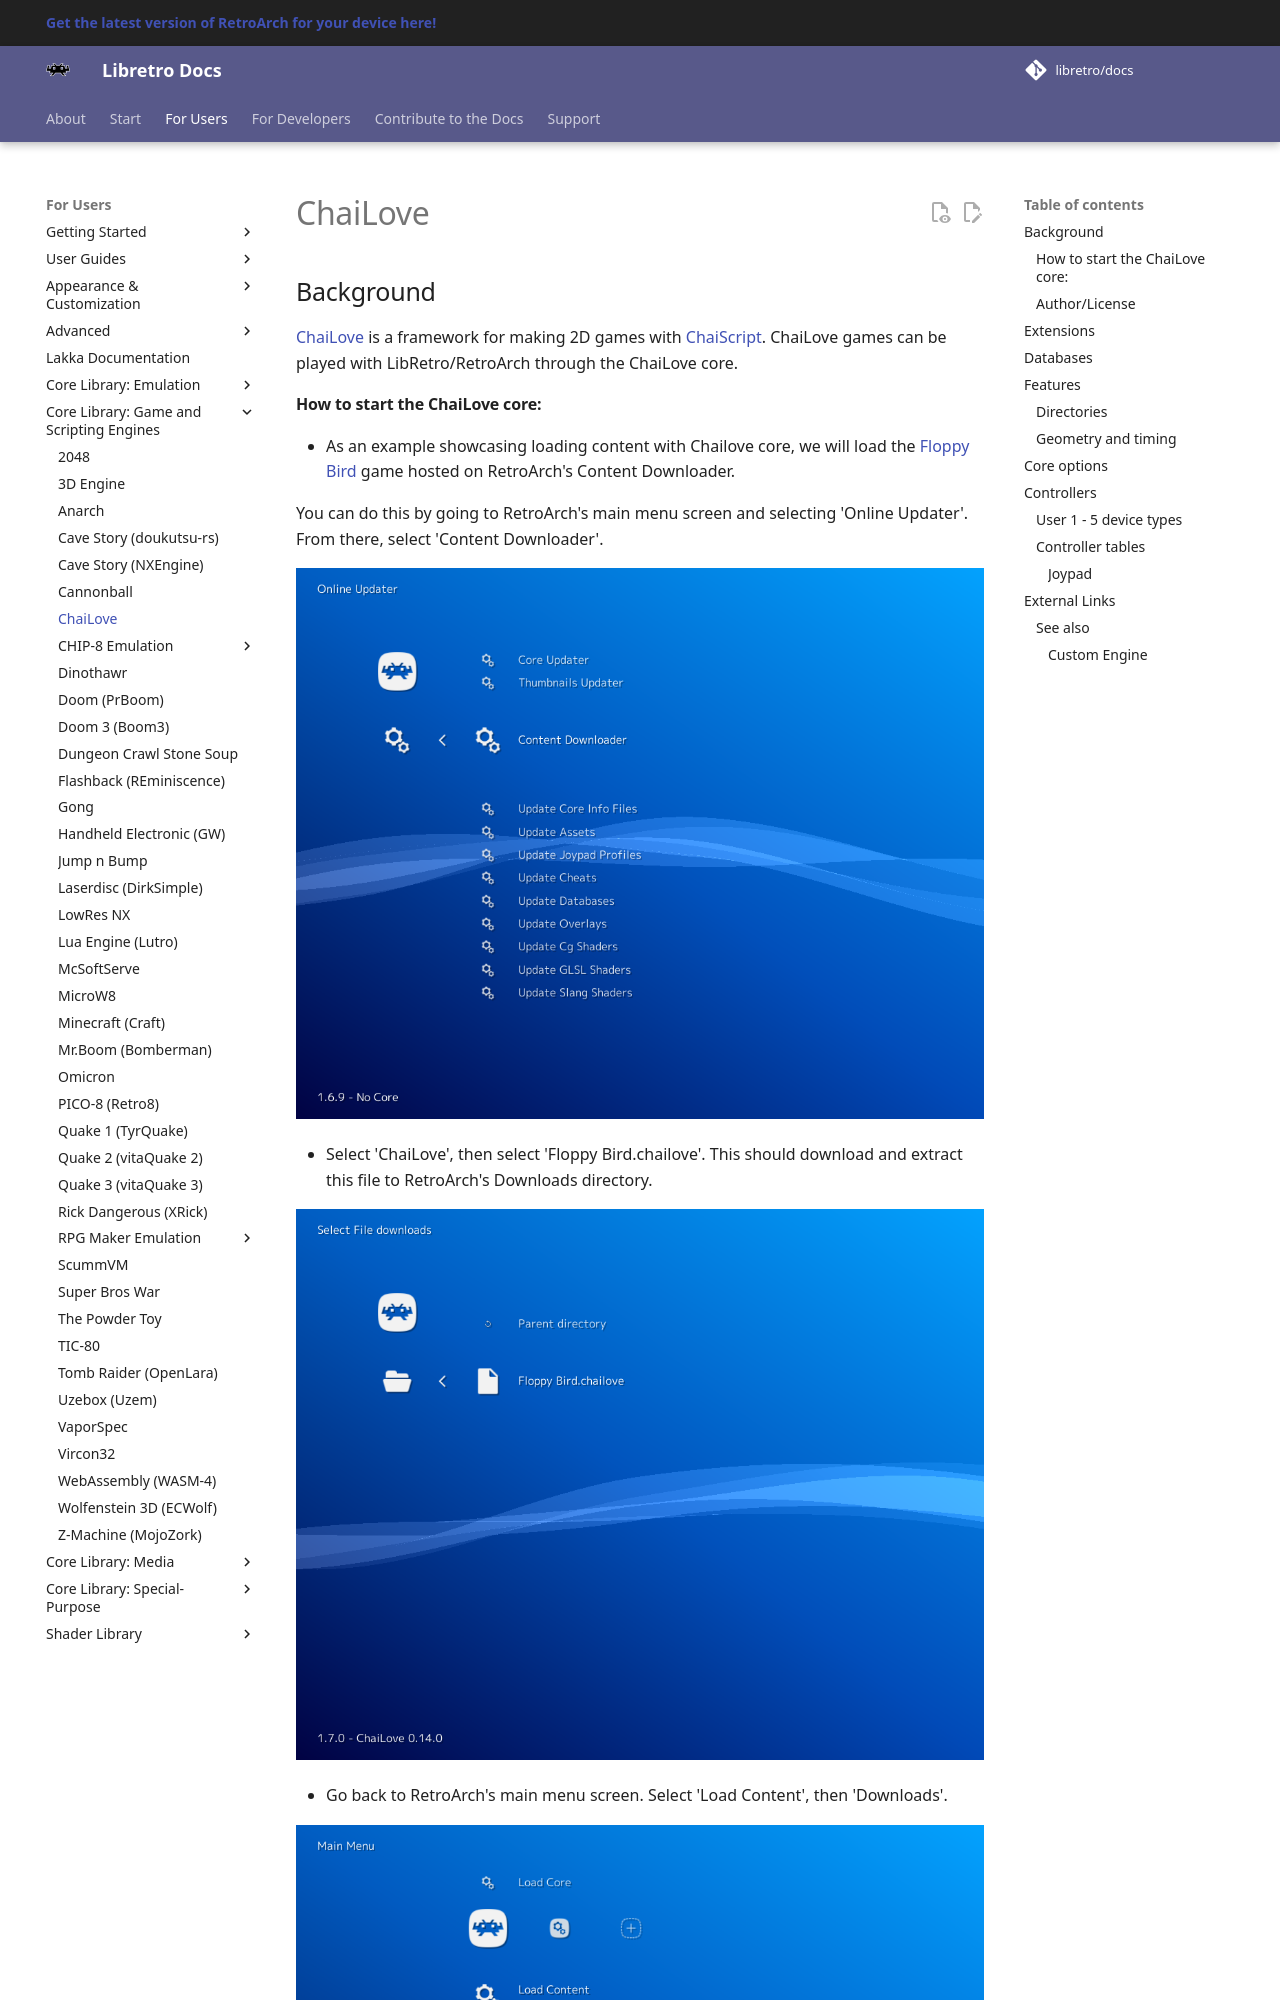

repository: libretro/docs · page: library/chailove/index.html · generator: mkdocs

---
title: "ChaiLove core for RetroArch"
description: "RetroArch ChaiLove core: core options and controls. ChaiLove is a framework for making 2D games with ChaiScript."
---

# ChaiLove

## Background

[ChaiLove](https://github.com/libretro/libretro-chailove) is a framework for making 2D games with [ChaiScript](http://chaiscript.com/). ChaiLove games can be played with LibRetro/RetroArch through the ChaiLove core.

#### How to start the ChaiLove core:

- As an example showcasing loading content with Chailove core, we will load the [Floppy Bird](https://github.com/robloach/chailove-floppybird) game hosted on RetroArch's Content Downloader.

You can do this by going to RetroArch's main menu screen and selecting 'Online Updater'. From there, select 'Content Downloader'.

<center> ![](../image/core/all/download.png) </center>

- Select 'ChaiLove', then select 'Floppy Bird.chailove'. This should download and extract this file to RetroArch's Downloads directory.

<center> ![](../image/core/chailove/chailove.png) </center>

- Go back to RetroArch's main menu screen. Select 'Load Content', then 'Downloads'.

<center> ![](../image/core/all/load.png) </center>

<center> ![](../image/core/all/downloads.png) </center>

- Select 'Floppy Bird.chailove'.

- If you are asked which core to select, choose 'ChaiLove'.

The content should now start running!
